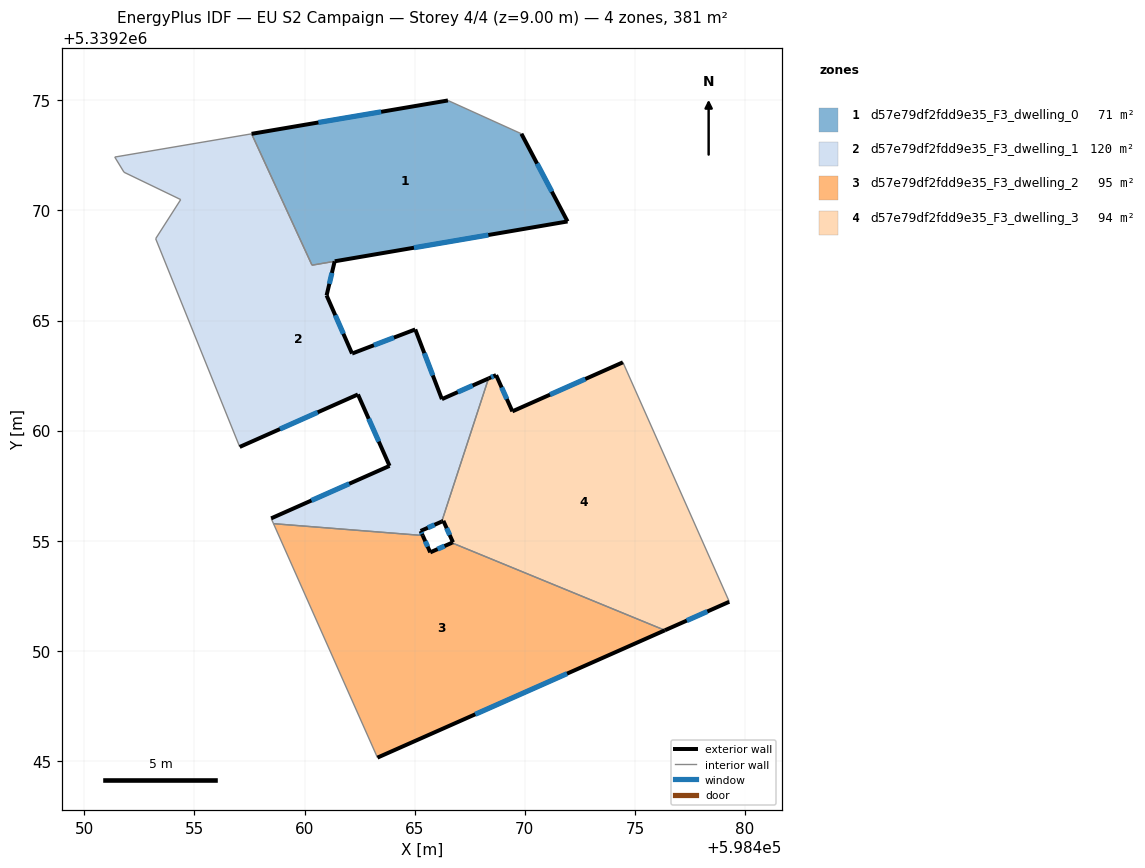
=== STOREY PLAN SPEC (per zone: floor XY polygon, exterior-wall plan segments, windows/doors) ===
zone 1: d57e79df2fdd9e35_F3_dwelling_0  (71.0 m²)
  floor: (598469.84, 5339273.48) (598471.94, 5339269.50) (598460.34, 5339267.51) (598457.59, 5339273.48) (598466.51, 5339274.99)
  exterior wall: (598466.51, 5339274.99) – (598457.59, 5339273.48)  [9.0 m]
    window: (598463.48, 5339274.48) – (598460.63, 5339273.99)  [2.8 m²]
  exterior wall: (598471.94, 5339269.50) – (598469.84, 5339273.48)  [4.5 m]
    window: (598471.23, 5339270.85) – (598470.56, 5339272.13)  [1.4 m²]
  exterior wall: (598461.37, 5339267.69) – (598471.94, 5339269.50)  [10.7 m]
    window: (598464.97, 5339268.30) – (598468.34, 5339268.88)  [3.3 m²]
  interior walls: 3
zone 2: d57e79df2fdd9e35_F3_dwelling_1  (120.4 m²)
  floor: (598461.36, 5339267.69) (598461.00, 5339266.14) (598462.16, 5339263.50) (598462.18, 5339263.51) (598465.03, 5339264.59) (598466.23, 5339261.43) (598468.35, 5339262.37) (598466.23, 5339255.87) (598465.27, 5339255.44) (598465.36, 5339255.24) (598458.59, 5339255.77) (598458.48, 5339256.01) (598463.86, 5339258.40) (598462.42, 5339261.64) (598457.05, 5339259.26) (598453.24, 5339268.71) (598454.37, 5339270.49) (598451.80, 5339271.73) (598451.38, 5339272.42) (598457.59, 5339273.48) (598460.34, 5339267.51)
  exterior wall: (598465.27, 5339255.44) – (598466.23, 5339255.87)  [1.0 m]
    window: (598465.60, 5339255.59) – (598465.90, 5339255.72)  [0.3 m²]
  exterior wall: (598465.36, 5339255.24) – (598465.27, 5339255.44)  [0.2 m]
    window: (598465.33, 5339255.31) – (598465.30, 5339255.37)  [0.1 m²]
  exterior wall: (598463.86, 5339258.40) – (598458.48, 5339256.01)  [5.9 m]
    window: (598462.03, 5339257.59) – (598460.31, 5339256.83)  [1.8 m²]
  exterior wall: (598462.42, 5339261.64) – (598463.86, 5339258.40)  [3.5 m]
    window: (598462.91, 5339260.54) – (598463.37, 5339259.50)  [1.1 m²]
  exterior wall: (598457.05, 5339259.26) – (598462.42, 5339261.64)  [5.9 m]
    window: (598458.88, 5339260.07) – (598460.60, 5339260.83)  [1.8 m²]
  exterior wall: (598461.00, 5339266.14) – (598461.36, 5339267.69)  [1.6 m]
    window: (598461.12, 5339266.67) – (598461.24, 5339267.16)  [0.5 m²]
  exterior wall: (598462.16, 5339263.50) – (598461.00, 5339266.14)  [2.9 m]
    window: (598461.76, 5339264.40) – (598461.39, 5339265.24)  [0.9 m²]
  exterior wall: (598462.18, 5339263.51) – (598462.16, 5339263.50)  [0.0 m]
  exterior wall: (598465.03, 5339264.59) – (598462.18, 5339263.51)  [3.0 m]
    window: (598464.06, 5339264.22) – (598463.15, 5339263.88)  [0.9 m²]
  exterior wall: (598466.23, 5339261.43) – (598465.03, 5339264.59)  [3.4 m]
    window: (598465.82, 5339262.51) – (598465.44, 5339263.52)  [1.0 m²]
  exterior wall: (598468.35, 5339262.37) – (598466.23, 5339261.43)  [2.3 m]
    window: (598467.63, 5339262.05) – (598466.96, 5339261.75)  [0.7 m²]
  interior walls: 10
zone 3: d57e79df2fdd9e35_F3_dwelling_2  (95.2 m²)
  floor: (598476.36, 5339250.93) (598463.31, 5339245.15) (598458.59, 5339255.77) (598465.36, 5339255.24) (598465.71, 5339254.47) (598466.69, 5339254.91)
  exterior wall: (598465.71, 5339254.47) – (598465.36, 5339255.24)  [0.8 m]
    window: (598465.59, 5339254.73) – (598465.48, 5339254.98)  [0.3 m²]
  exterior wall: (598466.69, 5339254.91) – (598465.71, 5339254.47)  [1.1 m]
    window: (598466.35, 5339254.76) – (598466.04, 5339254.62)  [0.3 m²]
  exterior wall: (598463.31, 5339245.15) – (598476.36, 5339250.93)  [14.3 m]
    window: (598467.75, 5339247.12) – (598471.92, 5339248.96)  [4.4 m²]
  interior walls: 3
zone 4: d57e79df2fdd9e35_F3_dwelling_3  (94.1 m²)
  floor: (598474.45, 5339263.10) (598479.25, 5339252.31) (598479.28, 5339252.23) (598476.36, 5339250.93) (598466.69, 5339254.91) (598466.74, 5339254.93) (598466.30, 5339255.90) (598466.23, 5339255.87) (598468.35, 5339262.37) (598468.70, 5339262.52) (598469.44, 5339260.87)
  exterior wall: (598476.36, 5339250.93) – (598479.28, 5339252.23)  [3.2 m]
    window: (598477.36, 5339251.37) – (598478.29, 5339251.79)  [1.0 m²]
  exterior wall: (598466.74, 5339254.93) – (598466.69, 5339254.91)  [0.1 m]
  exterior wall: (598466.30, 5339255.90) – (598466.74, 5339254.93)  [1.1 m]
    window: (598466.45, 5339255.57) – (598466.59, 5339255.26)  [0.3 m²]
  exterior wall: (598466.23, 5339255.87) – (598466.30, 5339255.90)  [0.1 m]
  exterior wall: (598468.70, 5339262.52) – (598468.35, 5339262.37)  [0.4 m]
    window: (598468.58, 5339262.47) – (598468.47, 5339262.42)  [0.1 m²]
  exterior wall: (598469.44, 5339260.87) – (598468.70, 5339262.52)  [1.8 m]
    window: (598469.18, 5339261.43) – (598468.95, 5339261.96)  [0.6 m²]
  exterior wall: (598474.45, 5339263.10) – (598469.44, 5339260.87)  [5.5 m]
    window: (598472.75, 5339262.34) – (598471.14, 5339261.63)  [1.7 m²]
  interior walls: 4

=== DERIVED (storey summary) ===
Building: EU S2 Campaign
Storey: 4 of 4  (floor level z = 9.00 m)
Storey gross floor area: 380.7 m²
Zones on this storey: 4
  - d57e79df2fdd9e35_F3_dwelling_0: floor 71.0 m²; exterior wall 24.3 m (72.8 m²); 3 window(s) 7.4 m²; WWR 10.2%
  - d57e79df2fdd9e35_F3_dwelling_1: floor 120.4 m²; exterior wall 29.8 m (89.5 m²); 10 window(s) 9.1 m²; WWR 10.2%
  - d57e79df2fdd9e35_F3_dwelling_2: floor 95.2 m²; exterior wall 16.2 m (48.6 m²); 3 window(s) 5.0 m²; WWR 10.2%
  - d57e79df2fdd9e35_F3_dwelling_3: floor 94.1 m²; exterior wall 12.1 m (36.2 m²); 5 window(s) 3.7 m²; WWR 10.1%
Zone adjacency (shared interzone walls):
  - d57e79df2fdd9e35_F3_dwelling_0 ↔ d57e79df2fdd9e35_F3_dwelling_1
  - d57e79df2fdd9e35_F3_dwelling_1 ↔ d57e79df2fdd9e35_F3_dwelling_2
  - d57e79df2fdd9e35_F3_dwelling_1 ↔ d57e79df2fdd9e35_F3_dwelling_3
  - d57e79df2fdd9e35_F3_dwelling_2 ↔ d57e79df2fdd9e35_F3_dwelling_3